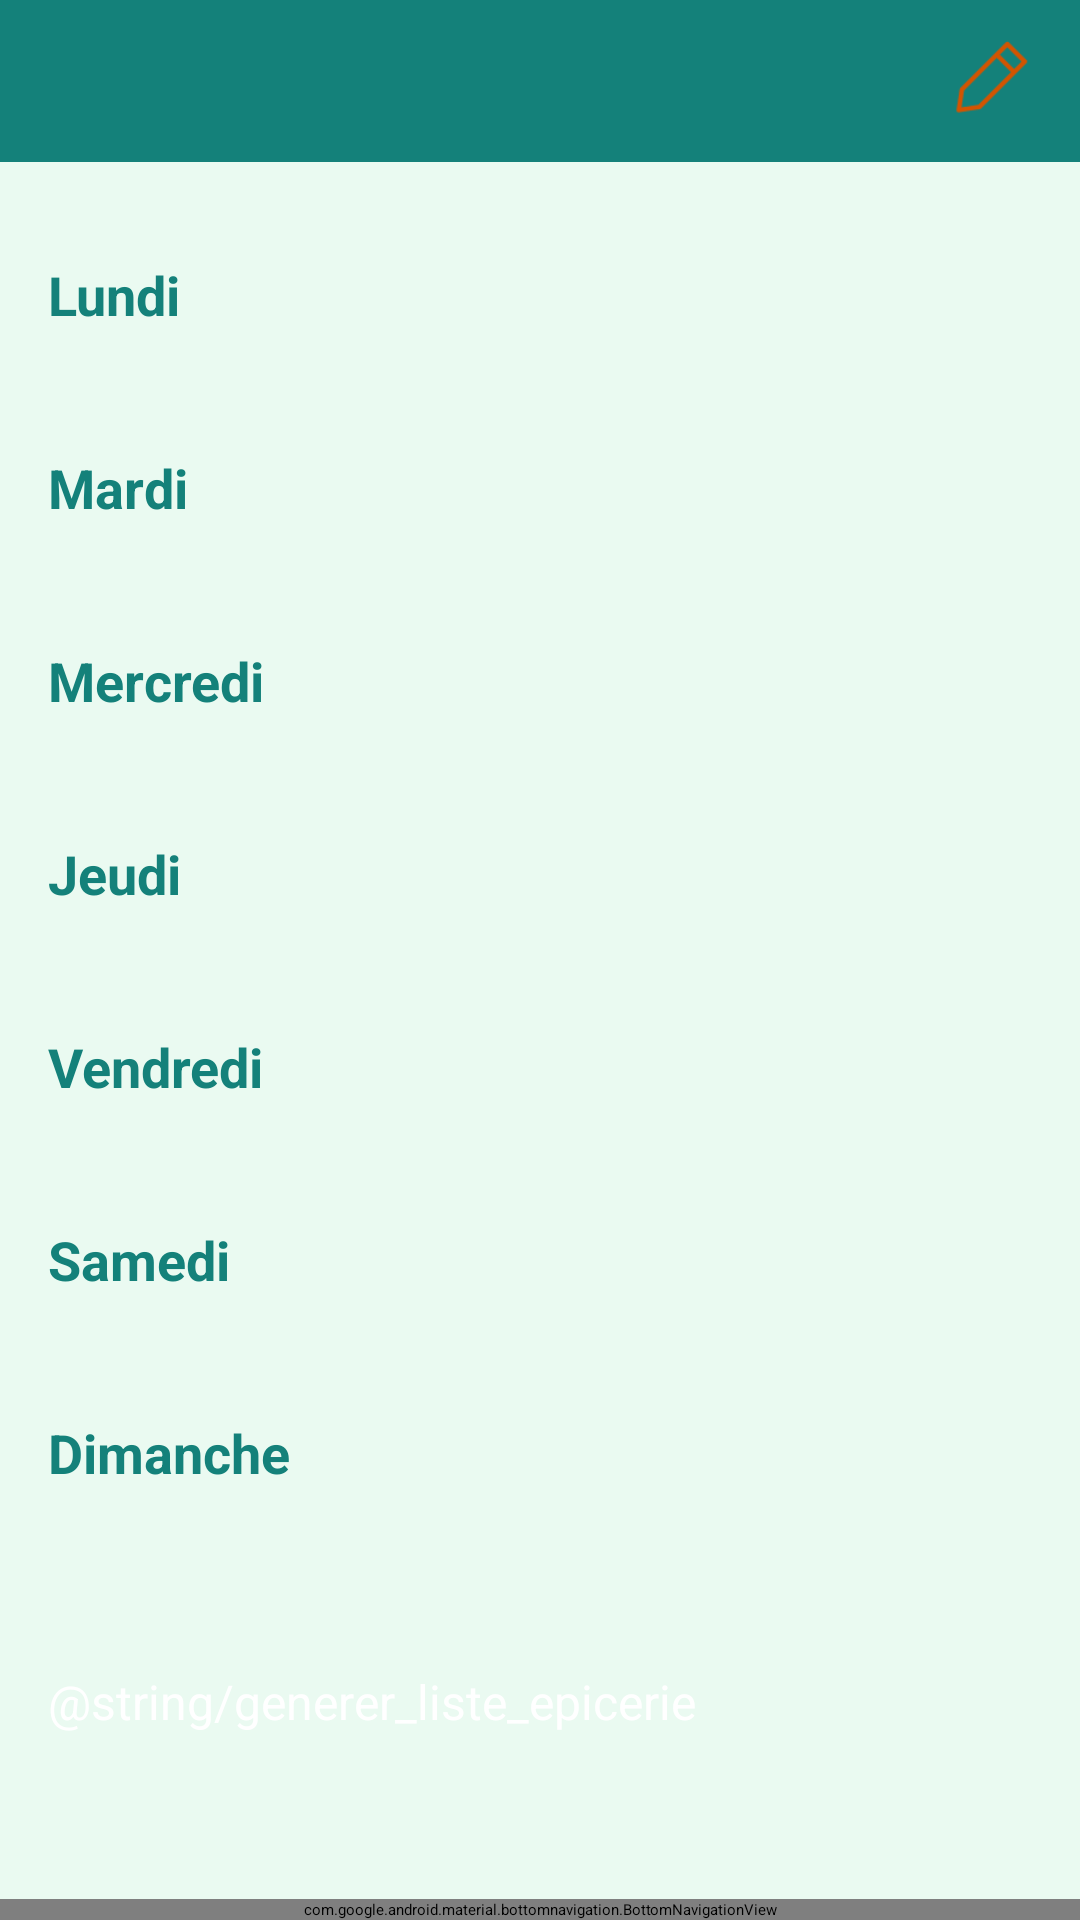

Write the Android layout XML for this screen, with the resource values it uses.
<!-- AndroidManifest.xml: application theme Theme.TCH099Planigo -->
<!-- res/layout/activity_detail_planificateur.xml -->
<?xml version="1.0" encoding="utf-8"?>
<RelativeLayout xmlns:android="http://schemas.android.com/apk/res/android"
    xmlns:app="http://schemas.android.com/apk/res-auto"
    xmlns:tools="http://schemas.android.com/tools"
    android:layout_width="match_parent"
    android:layout_height="match_parent"
    android:background="@color/light_gray_background">

    <LinearLayout
        android:id="@+id/headerDetailPlanificateur"
        android:layout_width="match_parent"
        android:layout_height="wrap_content"
        android:layout_alignParentTop="true"
        android:background="@color/principal_color"
        android:gravity="center_vertical"
        android:orientation="horizontal"
        android:paddingHorizontal="16dp"
        android:paddingVertical="12dp">

        <ImageView
            android:id="@+id/boutonRetourDetailPlanificateur"
            android:layout_width="30dp"
            android:layout_height="30dp"
            android:src="@drawable/go_back"
            android:contentDescription="@string/back"
            app:tint="@color/white"
            android:background="?android:attr/selectableItemBackgroundBorderless"
            android:clickable="true"
            android:focusable="true"/>

        <TextView
            android:id="@+id/titreDetailPlanificateurTextView"
            android:layout_width="0dp"
            android:layout_height="wrap_content"
            android:layout_marginStart="16dp"
            android:layout_marginEnd="16dp"
            android:layout_weight="1"
            android:gravity="start"
            tools:text="Semaine du 15 Avril 2024"
            android:textColor="@color/white"
            android:textSize="20sp"
            android:textStyle="bold"
            android:maxLines="1"
            android:ellipsize="end"/>

        <ImageView
            android:id="@+id/boutonEditerPlanificateur"
            android:layout_width="30dp"
            android:layout_height="30dp"
            android:src="@drawable/pencil"
            android:contentDescription="@string/edit_profile"
            app:tint="@color/white"
            android:background="?android:attr/selectableItemBackgroundBorderless"
            android:clickable="true"
            android:focusable="true"/>

    </LinearLayout>

    <ScrollView
        android:id="@+id/detailScrollView"
        android:layout_width="match_parent"
        android:layout_height="match_parent"
        android:layout_above="@+id/bottom_navigation"
        android:layout_below="@id/headerDetailPlanificateur"
        android:fillViewport="true">

        <LinearLayout
            android:id="@+id/contenuDetailLayout"
            android:layout_width="match_parent"
            android:layout_height="wrap_content"
            android:orientation="vertical"
            android:padding="16dp">

            <TextView style="@style/DayTitleStyle" android:text="Lundi" />
            <androidx.recyclerview.widget.RecyclerView
                android:id="@+id/lundiRecyclerView"
                android:layout_width="match_parent"
                android:layout_height="wrap_content"
                android:nestedScrollingEnabled="false"
                app:layoutManager="androidx.recyclerview.widget.LinearLayoutManager"
                android:orientation="horizontal"
                tools:listitem="@layout/item_recipe_card"
                tools:itemCount="3"
                android:layout_marginBottom="16dp"/>

            <TextView style="@style/DayTitleStyle" android:text="Mardi" />
            <androidx.recyclerview.widget.RecyclerView
                android:id="@+id/mardiRecyclerView"
                android:layout_width="match_parent"
                android:layout_height="wrap_content"
                android:nestedScrollingEnabled="false"
                app:layoutManager="androidx.recyclerview.widget.LinearLayoutManager"
                android:orientation="horizontal"
                tools:listitem="@layout/item_recipe_card"
                tools:itemCount="3"
                android:layout_marginBottom="16dp"/>

            <TextView style="@style/DayTitleStyle" android:text="Mercredi" />
            <androidx.recyclerview.widget.RecyclerView
                android:id="@+id/mercrediRecyclerView"
                android:layout_width="match_parent"
                android:layout_height="wrap_content"
                android:nestedScrollingEnabled="false"
                app:layoutManager="androidx.recyclerview.widget.LinearLayoutManager"
                android:orientation="horizontal"
                tools:listitem="@layout/item_recipe_card"
                tools:itemCount="3"
                android:layout_marginBottom="16dp"/>

            <TextView style="@style/DayTitleStyle" android:text="Jeudi" />
            <androidx.recyclerview.widget.RecyclerView
                android:id="@+id/jeudiRecyclerView"
                android:layout_width="match_parent"
                android:layout_height="wrap_content"
                android:nestedScrollingEnabled="false"
                app:layoutManager="androidx.recyclerview.widget.LinearLayoutManager"
                android:orientation="horizontal"
                tools:listitem="@layout/item_recipe_card"
                tools:itemCount="3"
                android:layout_marginBottom="16dp"/>

            <TextView style="@style/DayTitleStyle" android:text="Vendredi" />
            <androidx.recyclerview.widget.RecyclerView
                android:id="@+id/vendrediRecyclerView"
                android:layout_width="match_parent"
                android:layout_height="wrap_content"
                android:nestedScrollingEnabled="false"
                app:layoutManager="androidx.recyclerview.widget.LinearLayoutManager"
                android:orientation="horizontal"
                tools:listitem="@layout/item_recipe_card"
                tools:itemCount="3"
                android:layout_marginBottom="16dp"/>

            <TextView style="@style/DayTitleStyle" android:text="Samedi" />
            <androidx.recyclerview.widget.RecyclerView
                android:id="@+id/samediRecyclerView"
                android:layout_width="match_parent"
                android:layout_height="wrap_content"
                android:nestedScrollingEnabled="false"
                app:layoutManager="androidx.recyclerview.widget.LinearLayoutManager"
                android:orientation="horizontal"
                tools:listitem="@layout/item_recipe_card"
                tools:itemCount="3"
                android:layout_marginBottom="16dp"/>

            <TextView style="@style/DayTitleStyle" android:text="Dimanche" />
            <androidx.recyclerview.widget.RecyclerView
                android:id="@+id/dimancheRecyclerView"
                android:layout_width="match_parent"
                android:layout_height="wrap_content"
                android:nestedScrollingEnabled="false"
                app:layoutManager="androidx.recyclerview.widget.LinearLayoutManager"
                android:orientation="horizontal"
                tools:listitem="@layout/item_recipe_card"
                tools:itemCount="3"
                android:layout_marginBottom="16dp"/>

            <Button
                android:id="@+id/boutonGenererListeEpicerie"
                android:layout_width="match_parent"
                android:layout_height="wrap_content"
                android:layout_marginTop="24dp"
                android:backgroundTint="@color/secondary_color"
                android:paddingVertical="12dp"
                android:text="@string/generer_liste_epicerie"
                android:textAllCaps="false"
                android:textColor="@color/white"
                android:textSize="16sp"
                app:cornerRadius="24dp" />

        </LinearLayout>
    </ScrollView>

    <com.google.android.material.bottomnavigation.BottomNavigationView
        android:id="@+id/bottom_navigation"
        android:layout_width="match_parent"
        android:layout_height="wrap_content"
        android:layout_alignParentBottom="true"
        android:background="@color/principal_color"
        app:itemIconTint="@color/white"
        app:itemTextColor="@color/white"
        app:menu="@menu/bottom_navigation_menu" />

</RelativeLayout>
<!-- res/layout/item_recipe_card.xml (included above) -->
<?xml version="1.0" encoding="utf-8"?>
<com.google.android.material.card.MaterialCardView xmlns:android="http://schemas.android.com/apk/res/android"
    xmlns:app="http://schemas.android.com/apk/res-auto"
    xmlns:tools="http://schemas.android.com/tools"
    android:layout_width="match_parent"
    android:layout_height="wrap_content"
    app:cardCornerRadius="8dp"
    app:cardElevation="4dp"
    app:cardUseCompatPadding="true">

    <LinearLayout
        android:layout_width="match_parent"
        android:layout_height="wrap_content"
        android:orientation="vertical"
        android:padding="8dp">

        <ImageView
            android:id="@+id/recetteListeImage"
            android:layout_width="match_parent"
            android:layout_height="80dp"
            android:scaleType="centerCrop"
            tools:srcCompat="@drawable/planigologo"
            android:contentDescription="Recipe Image"/>

        <TextView
            android:id="@+id/recetteListeNom"
            android:layout_width="match_parent"
            android:layout_height="wrap_content"
            android:textSize="14sp"
            android:textStyle="bold"
            android:textColor="@color/black_text"
            android:paddingTop="6dp"
            android:maxLines="2"
            android:ellipsize="end"
            tools:text="Nom Long De Recette"/>

        <TextView
            android:id="@+id/recetteListeTempsPreparation"
            android:layout_width="match_parent"
            android:layout_height="wrap_content"
            android:textSize="12sp"
            android:textColor="@color/black_text"
            tools:text="30 minutes"/>

        <TextView
            android:id="@+id/recetteListeType"
            android:layout_width="match_parent"
            android:layout_height="wrap_content"
            android:textSize="11sp"
            android:textColor="@color/hint_text_color"
            android:paddingTop="2dp"
            tools:text="Plat Principal"/>

    </LinearLayout>
</com.google.android.material.card.MaterialCardView>
<!-- resources referenced by this layout -->
<resources>
  <color name="black_text">#000000</color>
  <color name="hint_text_color">#80000000</color>
  <color name="light_gray_background">#EAFAF1</color>
  <color name="principal_color">#14817A</color>
  <color name="secondary_color">#F39C12</color>
  <color name="white">#FFFFFF</color>
  <!-- drawable pencil: png bitmap (drawable, 1010 bytes) -->
  <!-- drawable planigologo: png bitmap (drawable, 29237 bytes) -->
  <string name="back">Retour</string>
  <string name="edit_profile">edit</string>
  <style name="DayTitleStyle">
          <item name="android:layout_width">match_parent</item>
          <item name="android:layout_height">wrap_content</item>
          <item name="android:textSize">18sp</item>
          <item name="android:textColor">@color/principal_color</item>
          <item name="android:textStyle">bold</item>
          <item name="android:layout_marginTop">16dp</item>
          <item name="android:layout_marginBottom">8dp</item>
      </style>
</resources>
